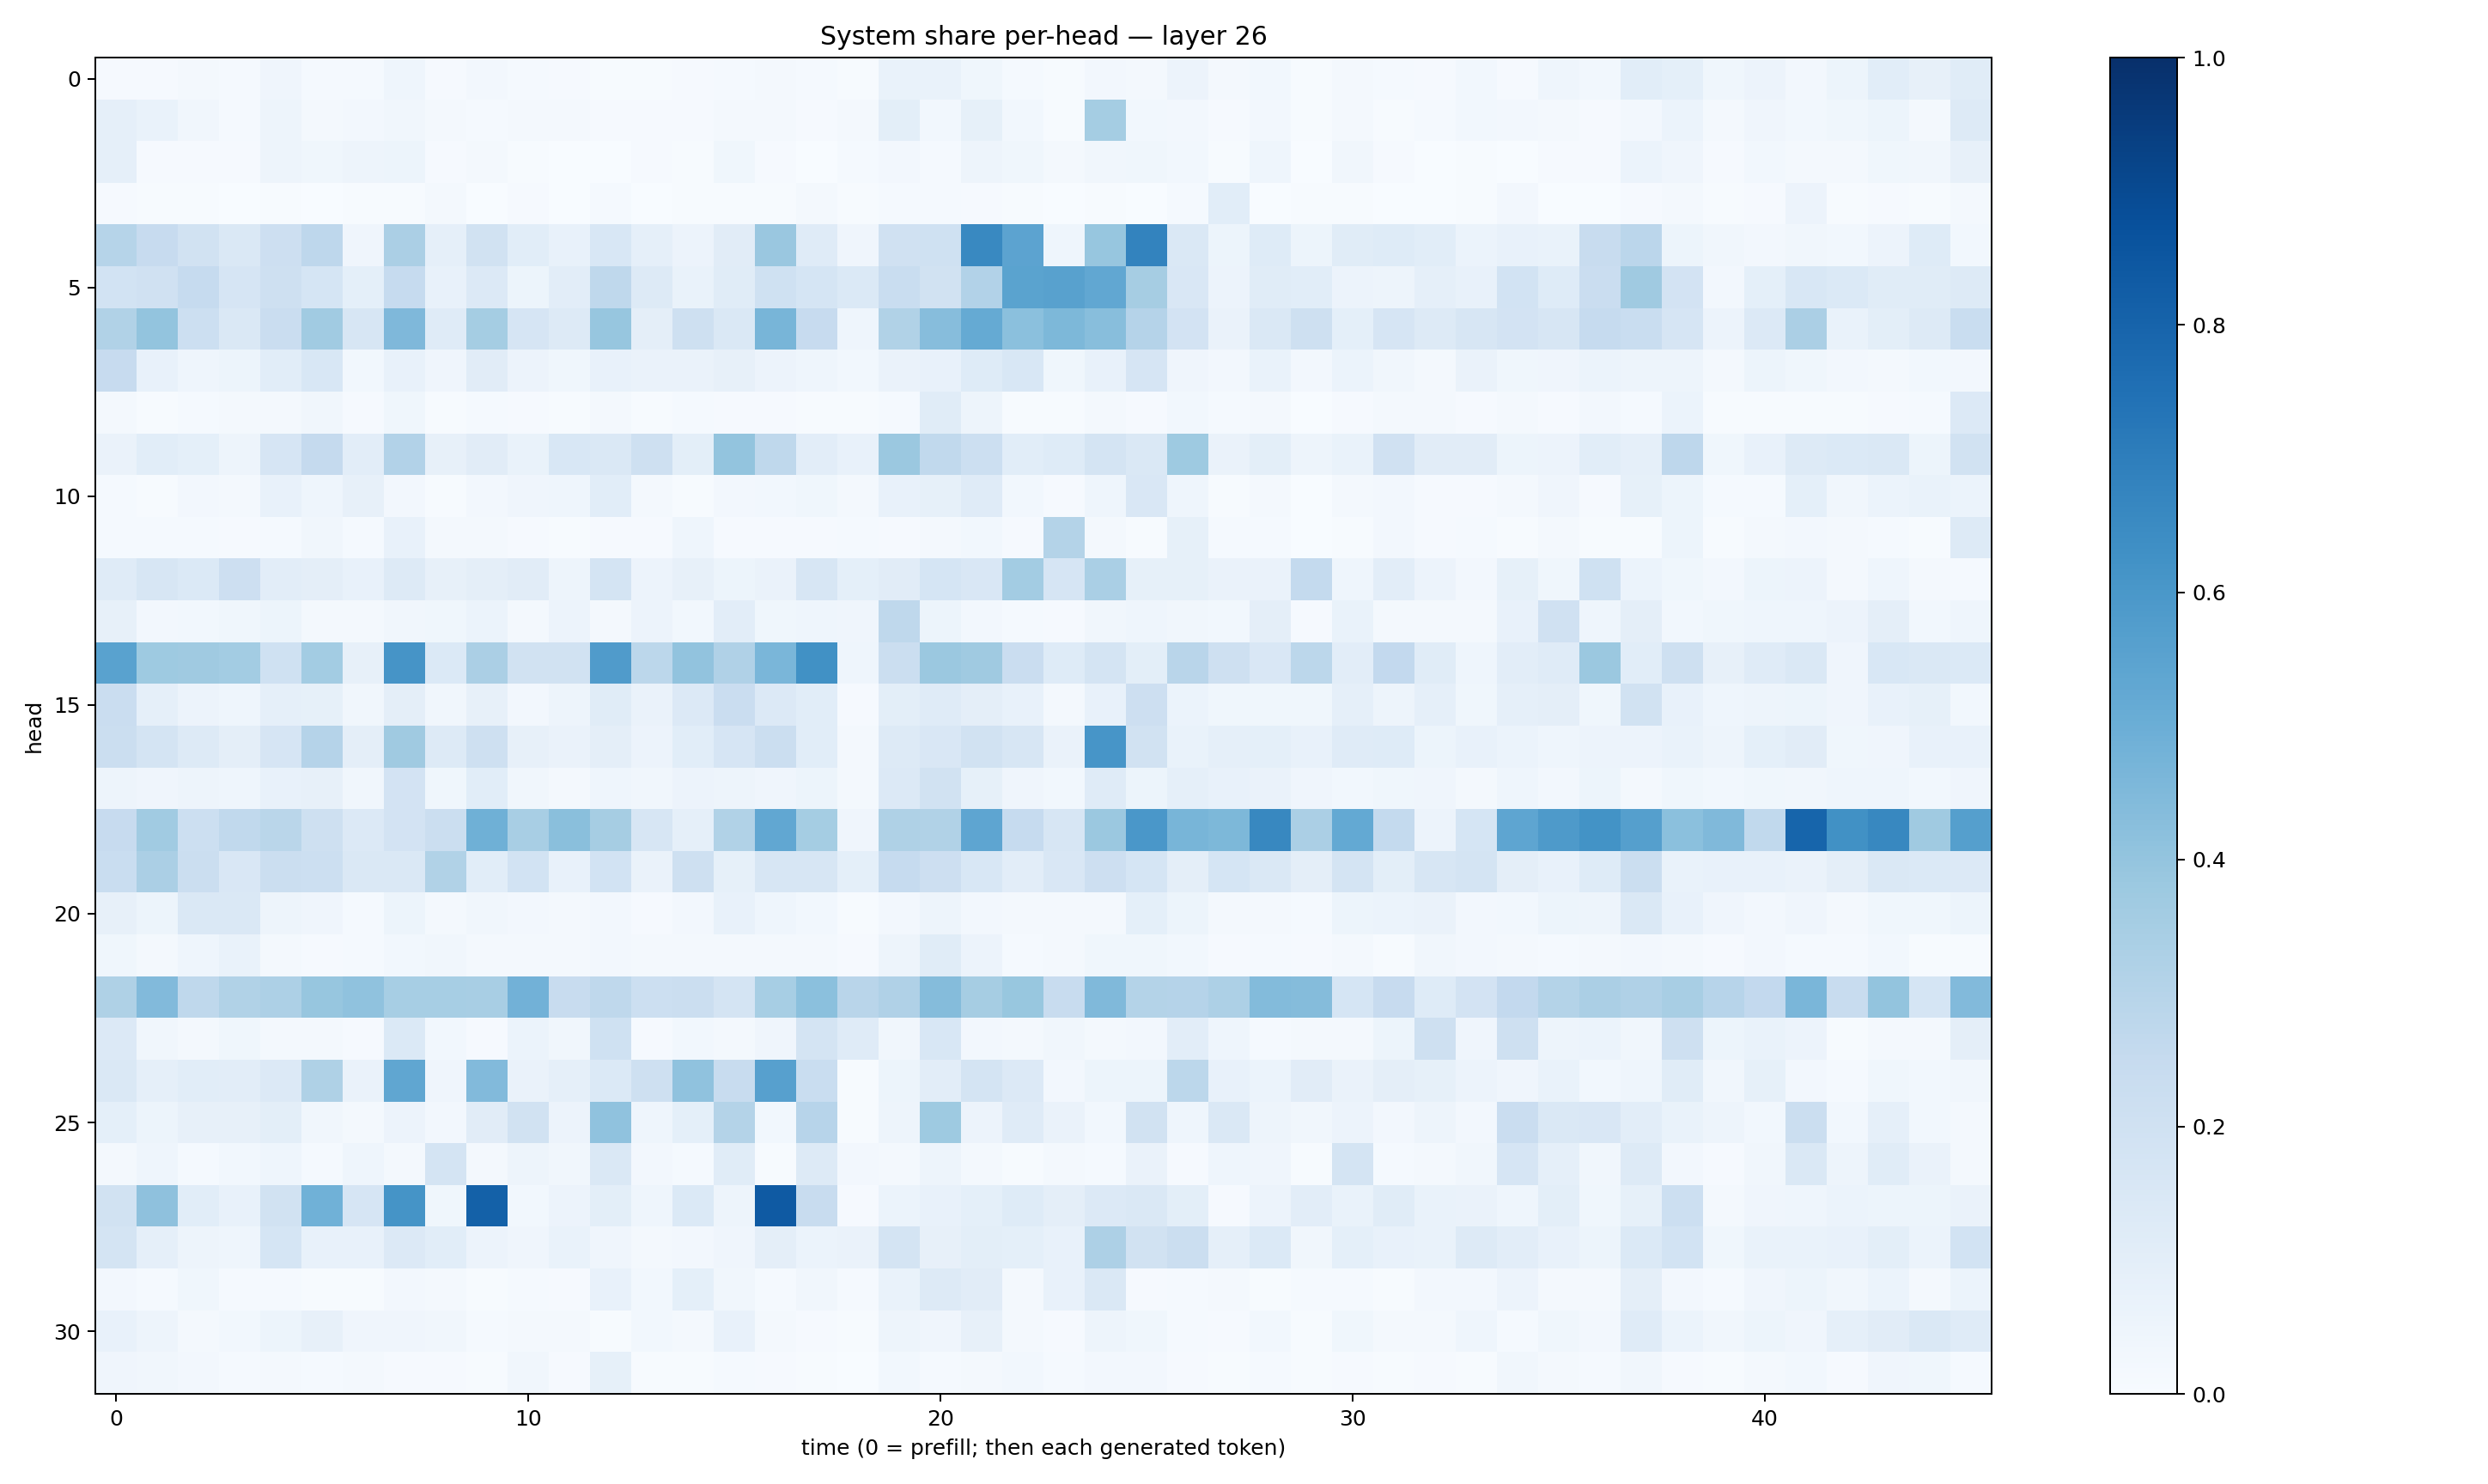

The data file committed next to this chart (first rows):
0.010756533, 0.009547885, 0.021934832, 0.012280969, 0.03975873, 0.012769026, 0.015494576, 0.043453954, 0.010606201, 0.027128894, 0.011791809, 0.01131319, 0.005152125, 0.0061438777, 0.009945329, 0.014489704, 0.019867633, 0.013058412, 0.004016581, 0.06724036, 0.07017962, 0.03527909, 0.013633424, 0.005364007
0.08745, 0.06786, 0.0326, 0.01374, 0.04812, 0.02258, 0.02526, 0.03389, 0.01921, 0.01535, 0.01725, 0.01606, 0.009904, 0.009297, 0.00849, 0.01637, 0.01888, 0.007956, 0.01723, 0.09828, 0.02878, 0.08339, 0.02737, 0.00666
0.08918, 0.01147, 0.01147, 0.01092, 0.04824, 0.03631, 0.04915, 0.05119, 0.00947, 0.01587, 0.006757, 0.00267, 0.002765, 0.008994, 0.006433, 0.0389, 0.01159, 0.002252, 0.01228, 0.02724, 0.01523, 0.04962, 0.03841, 0.01703
0.01115, 0.006771, 0.004408, 0.002539, 0.005813, 0.001469, 0.006837, 0.004378, 0.01731, 0.002074, 0.01005, 0.002048, 0.01383, 0.00368, 0.00552, 0.005728, 0.005098, 0.01934, 0.006506, 0.01262, 0.01177, 0.009581, 0.006216, 0.003674
0.2976, 0.2432, 0.189, 0.1428, 0.2145, 0.2765, 0.04144, 0.3355, 0.08886, 0.1922, 0.1062, 0.0714, 0.1528, 0.08635, 0.05683, 0.1096, 0.3862, 0.1197, 0.04136, 0.1964, 0.203, 0.6592, 0.5438, 0.04582
0.1858, 0.1966, 0.2466, 0.1655, 0.2062, 0.1712, 0.09348, 0.2471, 0.07356, 0.1364, 0.0515, 0.1029, 0.2711, 0.1311, 0.06893, 0.1169, 0.2004, 0.1712, 0.1402, 0.232, 0.191, 0.31, 0.5486, 0.5557
0.313, 0.4021, 0.2153, 0.1423, 0.2298, 0.3642, 0.1609, 0.4514, 0.1204, 0.3519, 0.1647, 0.1288, 0.3933, 0.09636, 0.2045, 0.1412, 0.4666, 0.2452, 0.04598, 0.315, 0.4328, 0.5194, 0.421, 0.4555
0.2439, 0.07264, 0.04668, 0.05129, 0.106, 0.153, 0.03038, 0.07149, 0.0414, 0.1097, 0.05574, 0.03662, 0.07564, 0.06331, 0.06274, 0.07977, 0.05719, 0.04322, 0.02918, 0.0628, 0.07541, 0.1249, 0.1537, 0.03593
0.01915, 0.005505, 0.01396, 0.02129, 0.0158, 0.0336, 0.01105, 0.03626, 0.004926, 0.01372, 0.008064, 0.003978, 0.02044, 0.006549, 0.01304, 0.009605, 0.009738, 0.007303, 0.004074, 0.01345, 0.1157, 0.05078, 0.004837, 0.005679
0.06539, 0.1083, 0.09299, 0.05017, 0.1661, 0.2533, 0.1021, 0.3119, 0.0819, 0.1097, 0.06875, 0.1556, 0.1458, 0.2044, 0.09941, 0.4006, 0.2711, 0.1052, 0.0751, 0.3816, 0.2619, 0.2159, 0.1064, 0.1238
0.01421, 0.005537, 0.02701, 0.02186, 0.0732, 0.0434, 0.07948, 0.02542, 0.004825, 0.0246, 0.03998, 0.04539, 0.1084, 0.01819, 0.004628, 0.02676, 0.03094, 0.03634, 0.01837, 0.07132, 0.08497, 0.12, 0.03077, 0.01069
0.01205, 0.01332, 0.0132, 0.01036, 0.01516, 0.03268, 0.01218, 0.07661, 0.01696, 0.01659, 0.008802, 0.006269, 0.009188, 0.007932, 0.04493, 0.008925, 0.008969, 0.009737, 0.012, 0.0114, 0.02262, 0.02976, 0.009041, 0.3079
0.118, 0.157, 0.1386, 0.212, 0.1042, 0.09711, 0.07131, 0.1283, 0.08185, 0.09753, 0.1119, 0.04972, 0.1742, 0.05635, 0.08012, 0.05328, 0.06489, 0.1574, 0.09343, 0.1105, 0.1683, 0.1522, 0.3587, 0.1658
0.08131, 0.02728, 0.03016, 0.03833, 0.0546, 0.01985, 0.01915, 0.035, 0.03778, 0.05955, 0.01912, 0.05718, 0.01966, 0.05789, 0.02845, 0.1026, 0.03616, 0.04414, 0.03926, 0.2705, 0.05381, 0.02432, 0.01221, 0.009016
0.5515, 0.3741, 0.3687, 0.3558, 0.2009, 0.3593, 0.07923, 0.6113, 0.1371, 0.3349, 0.1927, 0.1945, 0.5806, 0.2783, 0.4038, 0.3191, 0.4644, 0.6282, 0.04459, 0.2238, 0.3804, 0.3677, 0.2272, 0.1248
0.23, 0.08723, 0.05617, 0.04389, 0.08774, 0.08461, 0.0321, 0.09421, 0.03456, 0.08116, 0.02582, 0.04851, 0.1151, 0.06631, 0.1341, 0.2269, 0.1332, 0.1058, 0.01106, 0.09931, 0.121, 0.0947, 0.07739, 0.02343
0.2226, 0.1772, 0.1266, 0.0955, 0.1665, 0.3018, 0.09671, 0.3673, 0.1252, 0.2073, 0.07971, 0.06315, 0.09522, 0.05819, 0.106, 0.1646, 0.2234, 0.1076, 0.02166, 0.1282, 0.149, 0.1891, 0.1625, 0.06391
0.04741, 0.04226, 0.05072, 0.04466, 0.07651, 0.07864, 0.03311, 0.1817, 0.03687, 0.1078, 0.03287, 0.02276, 0.04619, 0.03503, 0.05836, 0.04811, 0.04094, 0.05248, 0.01869, 0.135, 0.1912, 0.08299, 0.03947, 0.03061
0.2424, 0.3635, 0.2178, 0.2633, 0.2858, 0.2074, 0.1355, 0.1825, 0.2217, 0.4907, 0.3432, 0.4234, 0.3514, 0.1565, 0.08939, 0.3161, 0.528, 0.3538, 0.04209, 0.3232, 0.315, 0.5353, 0.2474, 0.1597
0.2321, 0.3358, 0.2257, 0.1513, 0.224, 0.2172, 0.1456, 0.1442, 0.3139, 0.1084, 0.1854, 0.07143, 0.1855, 0.06356, 0.2039, 0.0822, 0.1626, 0.1564, 0.09147, 0.2494, 0.2113, 0.1526, 0.1032, 0.15
0.08052, 0.05408, 0.1425, 0.146, 0.04882, 0.03919, 0.01389, 0.05239, 0.01835, 0.03323, 0.02376, 0.02009, 0.02549, 0.01144, 0.02611, 0.07699, 0.04426, 0.02841, 0.007201, 0.0256, 0.04986, 0.02533, 0.02029, 0.01769
0.03836, 0.02286, 0.04534, 0.06652, 0.02276, 0.008157, 0.01234, 0.03012, 0.03182, 0.02068, 0.01791, 0.0197, 0.02669, 0.01914, 0.01655, 0.01755, 0.01932, 0.01701, 0.01166, 0.04939, 0.1164, 0.05536, 0.01296, 0.01692
0.3205, 0.4446, 0.2725, 0.3126, 0.3278, 0.3933, 0.4071, 0.3461, 0.3456, 0.3419, 0.4817, 0.2349, 0.2697, 0.2186, 0.2224, 0.1739, 0.3445, 0.4193, 0.2904, 0.3168, 0.4346, 0.3511, 0.3876, 0.2358
0.134, 0.03485, 0.02293, 0.03904, 0.02008, 0.02076, 0.01013, 0.137, 0.02948, 0.01112, 0.05903, 0.03138, 0.2021, 0.01085, 0.0279, 0.0166, 0.03964, 0.1728, 0.1176, 0.03269, 0.1543, 0.02475, 0.02338, 0.03194
0.1466, 0.08952, 0.1067, 0.1029, 0.1363, 0.3235, 0.06464, 0.5345, 0.04066, 0.442, 0.0659, 0.08929, 0.1387, 0.2098, 0.409, 0.2417, 0.559, 0.2305, 0.00613, 0.05094, 0.1037, 0.1772, 0.1365, 0.02575
0.09122, 0.05212, 0.08201, 0.07962, 0.1011, 0.03253, 0.01671, 0.05553, 0.02461, 0.1102, 0.1903, 0.05559, 0.4064, 0.04462, 0.09162, 0.3053, 0.03114, 0.2956, 0.00645, 0.05049, 0.3745, 0.05766, 0.1194, 0.06255
0.02308, 0.04465, 0.01404, 0.02805, 0.04363, 0.01372, 0.04399, 0.01796, 0.1756, 0.01794, 0.04748, 0.0334, 0.1454, 0.02409, 0.01329, 0.1169, 0.005468, 0.1304, 0.02674, 0.02087, 0.04821, 0.02281, 0.00779, 0.01913
0.1911, 0.4136, 0.1094, 0.0731, 0.1944, 0.4845, 0.1668, 0.6143, 0.036, 0.8087, 0.03011, 0.05474, 0.09885, 0.04408, 0.1406, 0.05073, 0.8366, 0.2363, 0.009159, 0.06218, 0.07784, 0.09308, 0.1222, 0.09376
0.1724, 0.08934, 0.04875, 0.04491, 0.1684, 0.07673, 0.07045, 0.1332, 0.1077, 0.05817, 0.04005, 0.07008, 0.03992, 0.02247, 0.02376, 0.03982, 0.09725, 0.06002, 0.06533, 0.1775, 0.08127, 0.1001, 0.09348, 0.07702
0.02385, 0.01542, 0.03782, 0.01286, 0.01467, 0.005607, 0.007372, 0.02683, 0.02073, 0.007462, 0.01324, 0.01068, 0.07326, 0.0287, 0.09259, 0.03375, 0.01499, 0.03254, 0.01388, 0.06728, 0.1305, 0.1121, 0.01691, 0.07323
0.0739, 0.04741, 0.01962, 0.02862, 0.05405, 0.08006, 0.04148, 0.04188, 0.03301, 0.01397, 0.01981, 0.02032, 0.006868, 0.03038, 0.01585, 0.07716, 0.0183, 0.008217, 0.005696, 0.04728, 0.04116, 0.08188, 0.01773, 0.009451
0.03989, 0.0347, 0.02357, 0.01423, 0.01987, 0.01337, 0.02119, 0.008797, 0.01114, 0.006685, 0.03483, 0.01123, 0.08578, 0.007501, 0.005763, 0.01456, 0.009827, 0.005484, 0.003108, 0.03044, 0.01495, 0.01917, 0.02794, 0.01388
